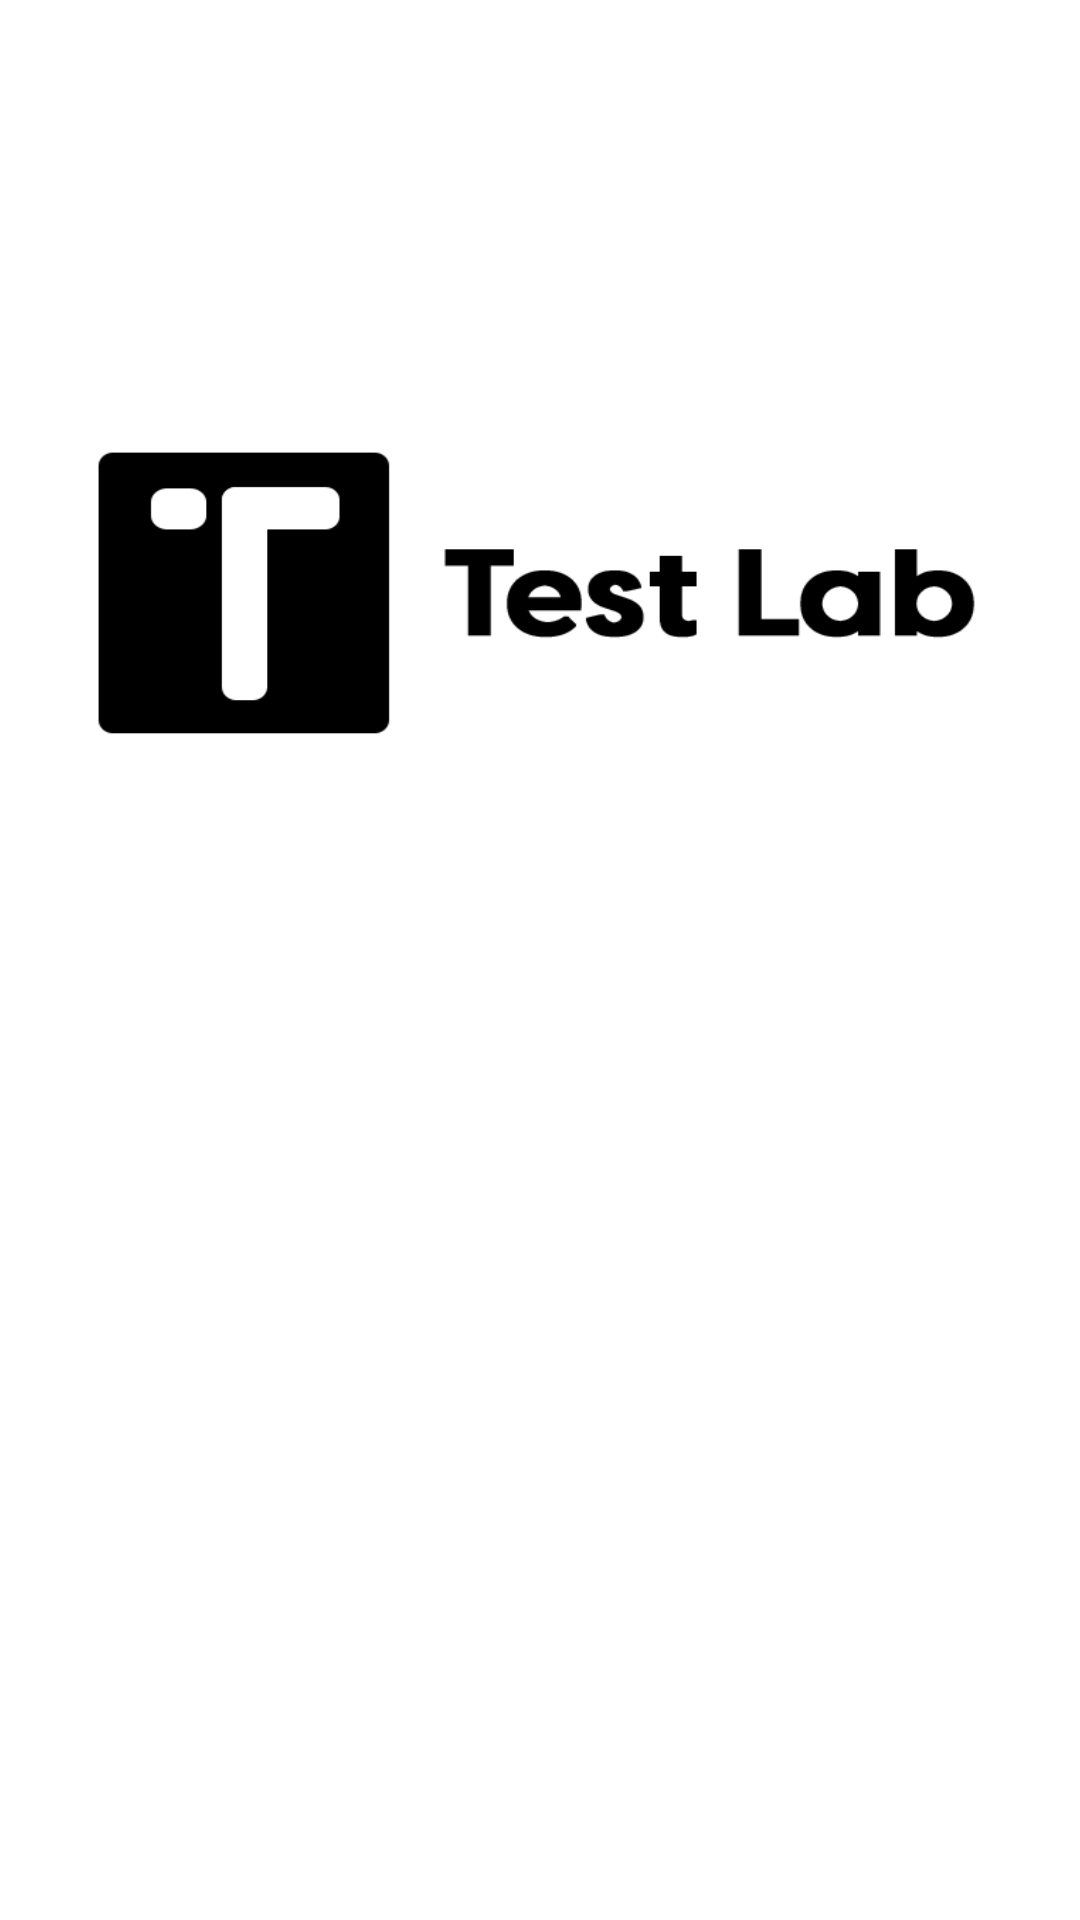

Android layout source for this screen:
<!-- AndroidManifest.xml: activity theme Theme.TestLab -->
<!-- res/layout/activity_account.xml -->
<?xml version="1.0" encoding="utf-8"?>
<LinearLayout xmlns:android="http://schemas.android.com/apk/res/android"
    xmlns:app="http://schemas.android.com/apk/res-auto"
    xmlns:tools="http://schemas.android.com/tools"
    android:layout_width="match_parent"
    android:layout_height="match_parent"
    android:orientation="vertical"
    android:padding="20dp"
    tools:context=".Activities.AccountActivity">

    <ImageView
        android:id="@+id/logo"
        android:layout_width="350dp"
        android:layout_height="150dp"
        android:layout_gravity="center"
        android:layout_marginTop="100dp"
        android:background="@drawable/logo" />

    <FrameLayout xmlns:android="http://schemas.android.com/apk/res/android"
        android:id="@+id/mainContainer"
        android:layout_width="match_parent"
        android:layout_height="match_parent" />

</LinearLayout>
<!-- resources referenced by this layout -->
<resources>
  <!-- drawable logo: png bitmap (drawable-v24, 6149 bytes) -->
  <style name="Theme.TestLab" parent="Theme.AppCompat.Light.NoActionBar">
          <item name="colorPrimary">@color/primary</item>
          <item name="colorPrimaryDark">@color/primary_variant</item>
          <item name="colorAccent">@color/black</item>
          <item name="fontFamily">@font/alte_haas_grotesk_bold</item>
      </style>
  <color name="primary">#FF03DAC5</color>
  <color name="primary_variant">#FF018786</color>
  <color name="black">#FF000000</color>
</resources>
